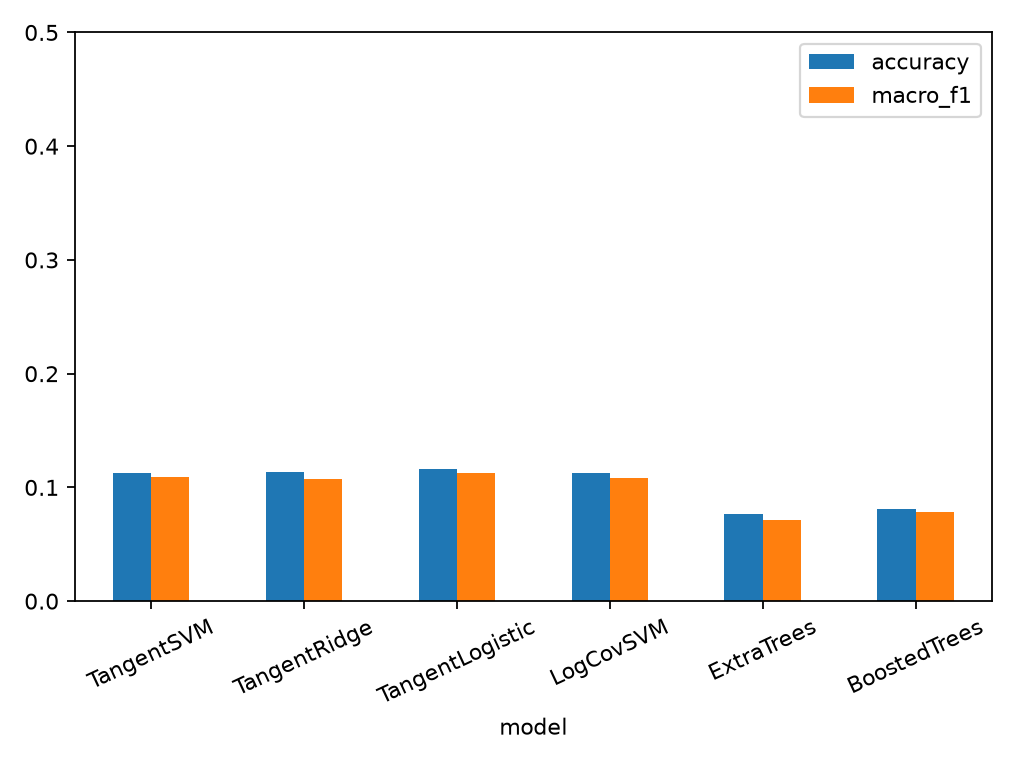

The data file committed next to this chart (first rows):
model, accuracy, macro_f1, validation_accuracy
TangentSVM, 0.1124, 0.1096, 0.0947
TangentRidge, 0.1136, 0.1075, 0.1048
TangentLogistic, 0.1162, 0.1126, 0.1111
LogCovSVM, 0.1124, 0.1081, 0.09722
ExtraTrees, 0.07702, 0.07165, 0.09722
BoostedTrees, 0.08081, 0.07805, 0.08965
